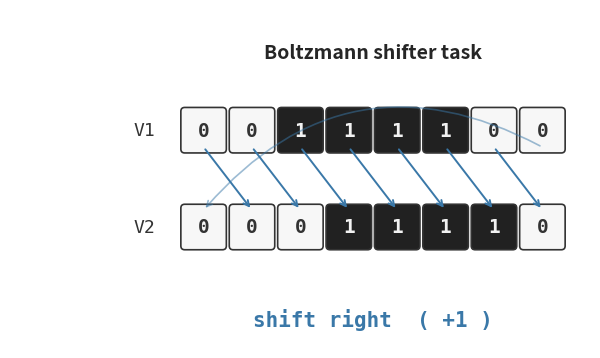

Generate this figure with matplotlib:
"""
Generate an animated GIF illustrating the shifter task.

For each frame, draws two rings (V1 above, V2 below) of N binary cells.
V2 is V1 shifted (with wraparound) by -1, 0, or +1. The animation cycles
through the three shift classes for several example patterns, with motion
arrows and a label showing which class the frame represents.

Output: shifter.gif in the same directory.
Dependencies: numpy, matplotlib, pillow.
"""

from __future__ import annotations
import argparse
from pathlib import Path

import matplotlib.pyplot as plt
import matplotlib.patches as mpatches
from matplotlib.animation import FuncAnimation, PillowWriter
import numpy as np


# ----------------------------------------------------------------------
# Bit-pattern helpers
# ----------------------------------------------------------------------

def bits(n: int, N: int) -> np.ndarray:
    """Convert an integer to an N-bit array (LSB first)."""
    return np.array([(n >> i) & 1 for i in range(N)], dtype=int)


SHIFTS = [-1, 0, 1]
LABELS = {-1: "shift left  ( −1 )", 0: "no shift  ( 0 )", 1: "shift right  ( +1 )"}
COLORS = {-1: "#a83232", 0: "#404040", 1: "#3a78a8"}


# ----------------------------------------------------------------------
# Frame plan
# ----------------------------------------------------------------------

def build_frame_plan(patterns: list[int], N: int,
                      hold_frames: int = 8,
                      slide_frames: int = 3,
                      fadeout_frames: int = 2) -> list[dict]:
    """Build a flat list of frames. Each frame is a dict describing what to draw.

    For every (pattern, shift) pair we emit:
      - `hold_frames` static frames showing V1 only (V2 absent)
      - `slide_frames` interpolating frames showing V2 fading in
      - `hold_frames` static frames showing the resulting V1 + shifted V2
      - `fadeout_frames` interpolating frames fading V2 back out to 0
    """
    frames = []
    for p in patterns:
        v1 = bits(p, N)
        for s in SHIFTS:
            v2 = np.roll(v1, s)
            # Phase A: V1 alone
            for _ in range(hold_frames):
                frames.append({"v1": v1, "v2": None, "shift": s, "phase": "v1_only", "t": 0.0})
            # Phase B: V2 fading in (shows arrows + animated alpha)
            for k in range(1, slide_frames + 1):
                t = k / slide_frames
                frames.append({"v1": v1, "v2": v2, "shift": s, "phase": "slide", "t": t})
            # Phase C: hold final
            for _ in range(hold_frames):
                frames.append({"v1": v1, "v2": v2, "shift": s, "phase": "hold", "t": 1.0})
            # Phase D: fast fade-out before transitioning to next scene
            for k in range(1, fadeout_frames + 1):
                t = 1.0 - k / fadeout_frames
                frames.append({"v1": v1, "v2": v2, "shift": s, "phase": "slide", "t": t})
    return frames


# ----------------------------------------------------------------------
# Drawing
# ----------------------------------------------------------------------

def cell_color(bit: int, alpha: float = 1.0) -> tuple[float, float, float, float]:
    if bit == 1:
        return (0.13, 0.13, 0.13, alpha)
    return (0.97, 0.97, 0.97, alpha)


def draw_row(ax, y: float, vec: np.ndarray | None, *, alpha: float = 1.0,
             label: str = "") -> None:
    """Draw a row of N bit cells centered horizontally on `ax`."""
    if vec is None:
        return
    N = len(vec)
    cell_w = 1.0
    for i, b in enumerate(vec):
        rect = mpatches.FancyBboxPatch(
            (i + 0.05, y + 0.05), cell_w - 0.1, cell_w - 0.1,
            boxstyle="round,pad=0.02,rounding_size=0.08",
            linewidth=1.2,
            edgecolor=(0.2, 0.2, 0.2, alpha),
            facecolor=cell_color(int(b), alpha=alpha),
        )
        ax.add_patch(rect)
        ax.text(i + 0.5, y + 0.5, str(int(b)),
                ha="center", va="center",
                color=(0.95 if b == 1 else 0.2,) * 3 + (alpha,),
                fontsize=14, fontfamily="monospace", fontweight="bold")
    if label:
        ax.text(-0.5, y + 0.5, label, ha="right", va="center",
                fontsize=13, fontfamily="monospace",
                color=(0.2, 0.2, 0.2, alpha))


def draw_arrows(ax, y_top: float, y_bot: float, N: int, shift: int,
                alpha: float) -> None:
    """Draw arrows from V1 cells to their corresponding V2 cells under `shift`."""
    if shift == 0:
        return
    color = COLORS[shift]
    for i in range(N):
        j = (i + shift) % N
        # straight arrow if no wraparound, curved if wrapping
        wraps = abs(j - i) > 1
        if wraps:
            # draw a small "wraps around" mark instead of a long arrow
            ax.annotate("",
                        xy=(j + 0.5, y_bot + 0.85),
                        xytext=(i + 0.5, y_top + 0.15),
                        arrowprops=dict(
                            arrowstyle="->", lw=1.2,
                            color=(*[c / 255 for c in [int(color[1:3], 16),
                                                         int(color[3:5], 16),
                                                         int(color[5:7], 16)]], alpha * 0.5),
                            connectionstyle="arc3,rad=0.4",
                        ))
        else:
            ax.annotate("",
                        xy=(j + 0.5, y_bot + 0.85),
                        xytext=(i + 0.5, y_top + 0.15),
                        arrowprops=dict(
                            arrowstyle="->", lw=1.4,
                            color=(*[c / 255 for c in [int(color[1:3], 16),
                                                         int(color[3:5], 16),
                                                         int(color[5:7], 16)]], alpha),
                        ))


def render_frame(ax, frame: dict, N: int) -> None:
    ax.clear()
    ax.set_xlim(-3.5, N + 0.5)
    ax.set_ylim(-1.5, 5.5)
    ax.set_aspect("equal")
    ax.axis("off")

    y_top, y_bot = 2.5, 0.5
    s = frame["shift"]
    t = frame["t"]
    phase = frame["phase"]
    v1 = frame["v1"]
    v2 = frame["v2"]

    # Title strip (above the cells)
    ax.text(N / 2, 4.6, "Boltzmann shifter task",
            ha="center", va="center", fontsize=14, fontweight="bold",
            color=(0.15, 0.15, 0.15))

    # Class label, color-coded (below the cells)
    ax.text(N / 2, -0.9, LABELS[s], ha="center", va="center",
            fontsize=15, fontfamily="monospace", fontweight="bold",
            color=COLORS[s])

    # V1 always full opacity
    draw_row(ax, y_top, v1, alpha=1.0, label="V1")

    # V2 fades in during slide phase
    if phase == "v1_only":
        return
    alpha = t if phase == "slide" else 1.0
    draw_row(ax, y_bot, v2, alpha=alpha, label="V2")
    draw_arrows(ax, y_top, y_bot, N, s, alpha=alpha)


# ----------------------------------------------------------------------
# Main
# ----------------------------------------------------------------------

def make_gif(out_path: Path, N: int = 8, fps: int = 12) -> None:
    rng = np.random.default_rng(7)
    # pick a few visually distinct patterns:
    patterns = [
        0b00010110,   # 22
        0b01101001,   # 105
        0b11000110,   # 198
        0b00111100,   # 60
    ]
    if N != 8:
        patterns = [int(rng.integers(1, 2**N - 1)) for _ in range(4)]

    frame_plan = build_frame_plan(patterns, N,
                                   hold_frames=6,
                                   slide_frames=3,
                                   fadeout_frames=0)

    fig, ax = plt.subplots(figsize=(7.5, 4.4), dpi=110)
    fig.patch.set_facecolor("white")

    def update(i):
        render_frame(ax, frame_plan[i], N)
        return []

    anim = FuncAnimation(fig, update, frames=len(frame_plan),
                         interval=1000 / fps, blit=False)
    writer = PillowWriter(fps=fps)
    anim.save(str(out_path), writer=writer)
    plt.close(fig)
    print(f"wrote {out_path}  ({len(frame_plan)} frames @ {fps} fps)")


if __name__ == "__main__":
    p = argparse.ArgumentParser()
    p.add_argument("--N", type=int, default=8)
    p.add_argument("--fps", type=int, default=12)
    p.add_argument("--out", default="shifter.gif")
    args = p.parse_args()
    make_gif(Path(args.out), N=args.N, fps=args.fps)
